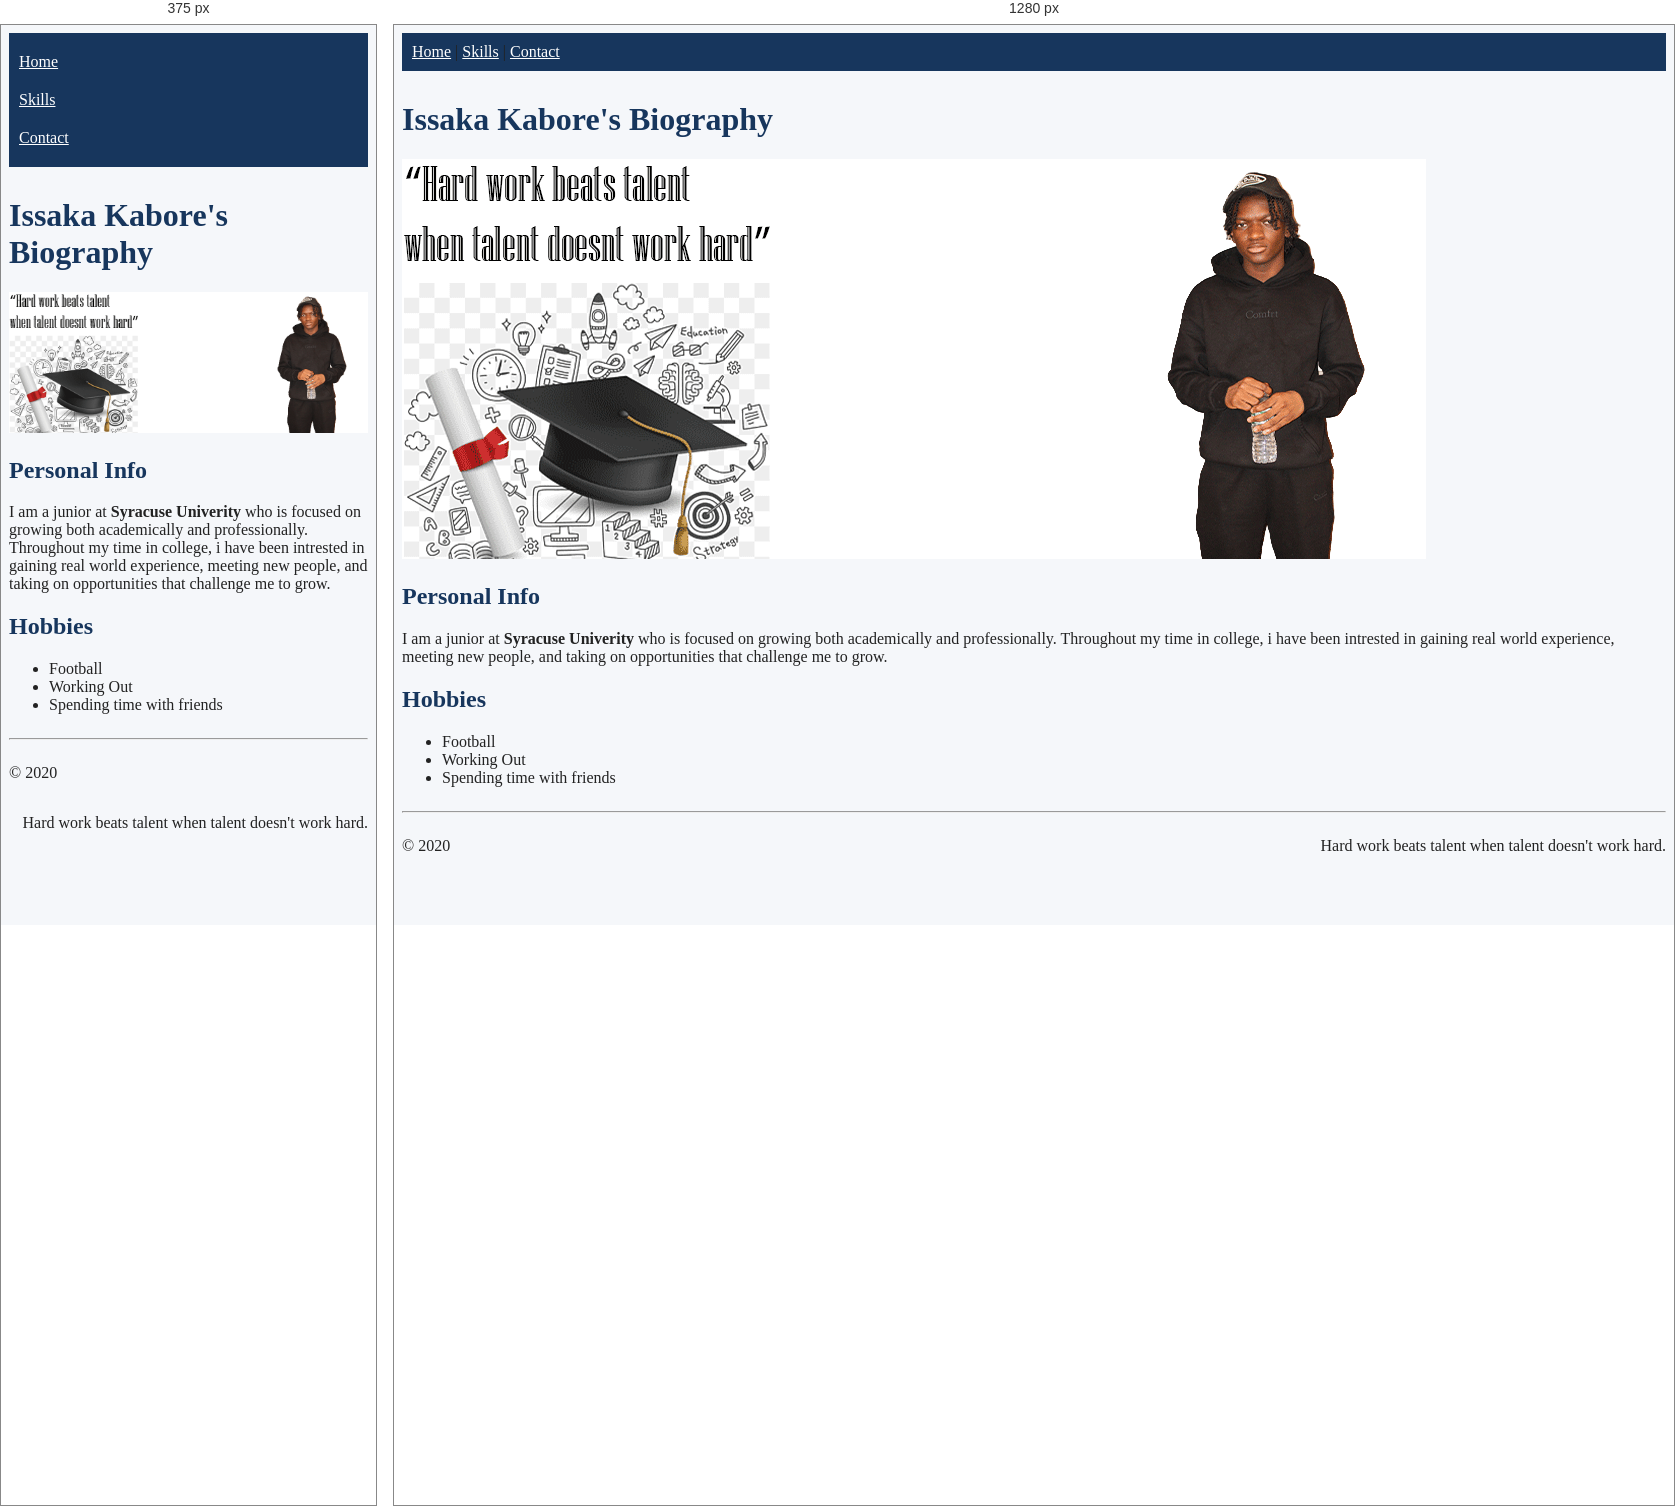
Rendered at 375 px and 1280 px, left to right.

<!-- file: index.html -->
<!DOCTYPE html>
<html lang="en">
<head>
    
<meta name="viewport" content="width=device-width, initial-scale=1.0">

    <link rel="stylesheet" href="styles.css">
<meta charset="utf-8">
<title>Issaka kabore</title>
</head>
<body> 
<nav>
    <a href="index.html">Home</a> <span>|</span>
    <a href="skills.html">Skills</a> <span>|</span>
    <a href="contact.html">Contact</a>
</nav>
<h1>Issaka Kabore's Biography</h1>
<header>
    

<img src="../lab07/bio-image.png" alt="Hard work and education banner" class="responsive-image">


</header>
    <main>
<h2>Personal Info</h2>
<p>I am a junior at <strong> Syracuse Univerity</strong> who is focused on growing both academically and professionally. Throughout my time in college, i have been intrested in gaining real world experience, meeting new people, and taking on opportunities that challenge me to grow.</p>
<h2>Hobbies</h2>
<ul>
<li>Football</li>
<li>Working Out</li>
<li>Spending time with friends</li>
</ul>
    </main>
    <footer>
    <hr>
    <p class="copyright">&copy; 2020</p>
    <p class="motto">Hard work beats talent when talent doesn't work hard.</p>
</footer>
</body>
</html>


/* @media block from styles.css */
@media screen and (max-width: 768px) {
    nav a {
        display: block;
        width: 100%;
        padding: 10px 0;
    }

    nav span {
        display: none;
    }
}